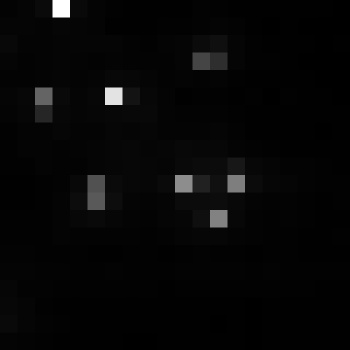

Values plotted in this chart, from the file beside it:
, xmin, ymin, lat, lon, area, perimeter, max_nanowatts, min_nanowatts, moonlight_illumination, clear_sky_confidence, mean_nanowatts
0, 801, 3171, -4.526, -4.526, 2.0, 0.0, 55.92, 0.3452, 11.83, 0.0, 3.274
